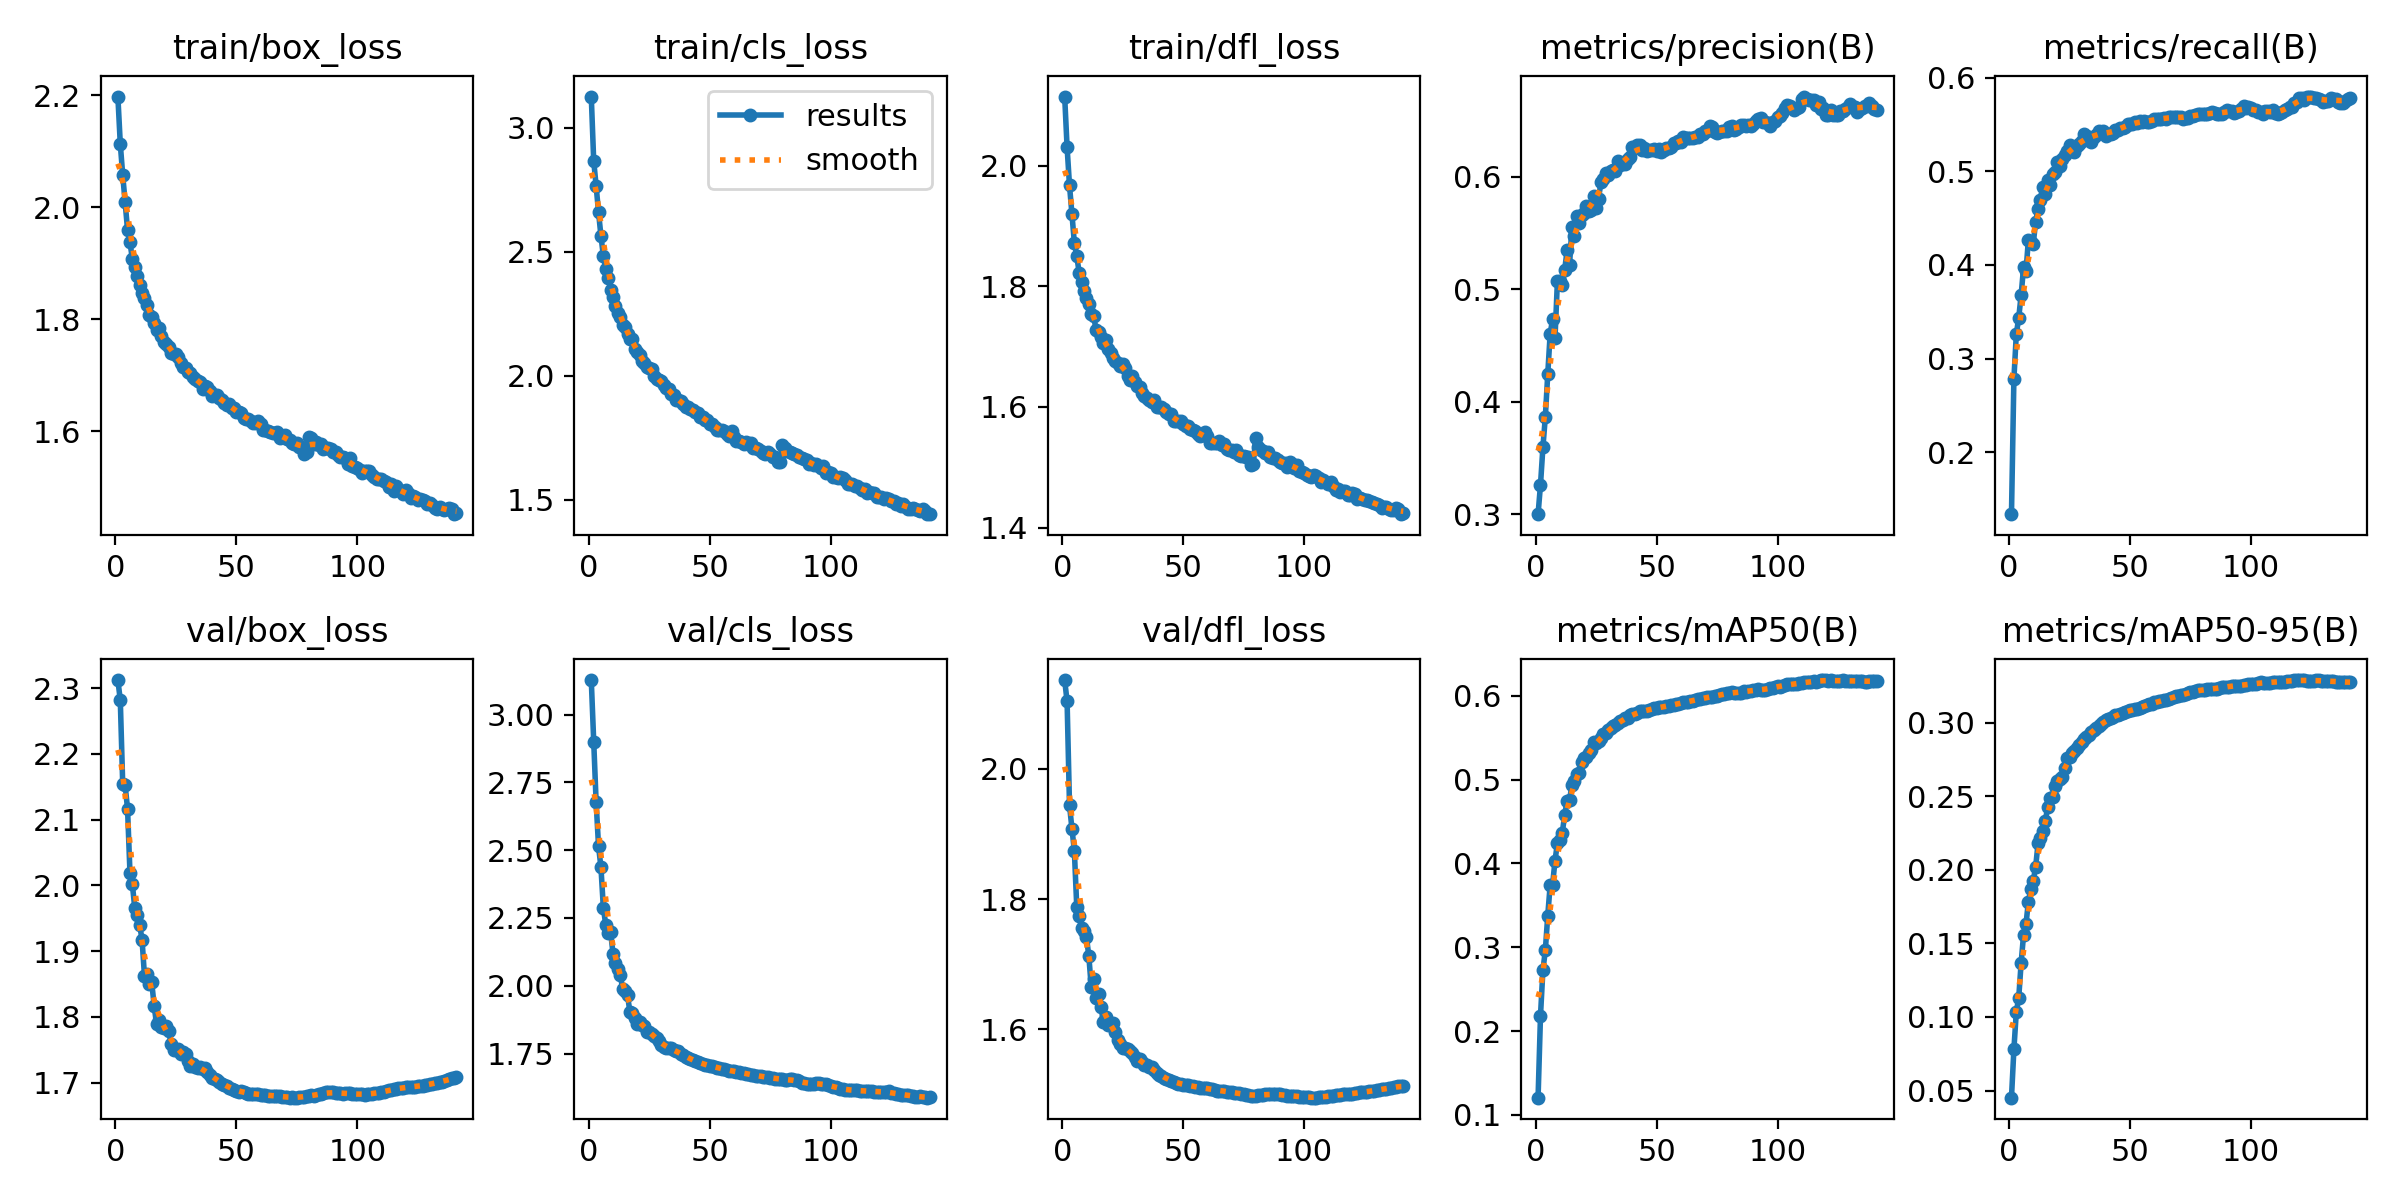

The file beside this chart, header and first rows:
epoch, time, train/box_loss, train/cls_loss, train/dfl_loss, metrics/precision(B), metrics/recall(B), metrics/mAP50(B), metrics/mAP50-95(B), val/box_loss, val/cls_loss, val/dfl_loss, lr/pg0, lr/pg1, lr/pg2
1, 518.6, 2.198, 3.127, 2.114, 0.3, 0.134, 0.1205, 0.04516, 2.312, 3.128, 2.137, 0.06702, 0.0003331, 0.0003331
2, 1023, 2.113, 2.868, 2.03, 0.3261, 0.2783, 0.2183, 0.07802, 2.282, 2.898, 2.104, 0.03402, 0.0006664, 0.0006664
3, 1524, 2.058, 2.767, 1.967, 0.3594, 0.3261, 0.2726, 0.1035, 2.154, 2.679, 1.944, 0.001019, 0.0009996, 0.0009996
4, 2022, 2.01, 2.661, 1.92, 0.3864, 0.3437, 0.2962, 0.113, 2.152, 2.515, 1.908, 0.0009994, 0.0009994, 0.0009994
5, 2531, 1.96, 2.565, 1.872, 0.4244, 0.368, 0.3376, 0.1369, 2.116, 2.437, 1.874, 0.000999, 0.000999, 0.000999
6, 3029, 1.938, 2.484, 1.85, 0.4604, 0.3976, 0.3741, 0.1559, 2.019, 2.286, 1.788, 0.0009985, 0.0009985, 0.0009985
7, 3528, 1.908, 2.43, 1.822, 0.4733, 0.3931, 0.3742, 0.1631, 2.001, 2.225, 1.774, 0.0009978, 0.0009978, 0.0009978
8, 4026, 1.894, 2.395, 1.808, 0.4567, 0.4271, 0.4034, 0.1785, 1.965, 2.196, 1.755, 0.000997, 0.000997, 0.000997
9, 4525, 1.877, 2.348, 1.793, 0.5074, 0.4241, 0.4242, 0.1869, 1.955, 2.197, 1.751, 0.0009961, 0.0009961, 0.0009961
10, 5034, 1.862, 2.32, 1.78, 0.5076, 0.4228, 0.4278, 0.1925, 1.94, 2.118, 1.742, 0.000995, 0.000995, 0.000995
11, 5533, 1.847, 2.282, 1.771, 0.5041, 0.4458, 0.4363, 0.2021, 1.917, 2.082, 1.712, 0.0009938, 0.0009938, 0.0009938
12, 6033, 1.838, 2.255, 1.754, 0.5172, 0.4601, 0.4578, 0.2182, 1.862, 2.061, 1.664, 0.0009926, 0.0009926, 0.0009926
13, 6533, 1.826, 2.24, 1.751, 0.5348, 0.4697, 0.4748, 0.2217, 1.865, 2.04, 1.677, 0.0009911, 0.0009911, 0.0009911
14, 7034, 1.807, 2.207, 1.727, 0.5213, 0.4832, 0.4757, 0.2266, 1.851, 1.987, 1.648, 0.0009896, 0.0009896, 0.0009896
15, 7547, 1.805, 2.197, 1.724, 0.5557, 0.4754, 0.4931, 0.2332, 1.853, 1.981, 1.655, 0.000988, 0.000988, 0.000988
16, 8049, 1.793, 2.17, 1.715, 0.5476, 0.4903, 0.4982, 0.2431, 1.817, 1.965, 1.635, 0.0009862, 0.0009862, 0.0009862
17, 8552, 1.781, 2.151, 1.707, 0.5656, 0.4851, 0.5062, 0.2487, 1.789, 1.902, 1.612, 0.0009843, 0.0009843, 0.0009843
18, 9057, 1.785, 2.147, 1.711, 0.559, 0.4969, 0.5072, 0.2497, 1.796, 1.899, 1.619, 0.0009823, 0.0009823, 0.0009823
19, 9560, 1.77, 2.111, 1.696, 0.5664, 0.4994, 0.5205, 0.2572, 1.785, 1.881, 1.607, 0.0009801, 0.0009801, 0.0009801
20, 10074, 1.76, 2.096, 1.69, 0.5678, 0.51, 0.5262, 0.2606, 1.783, 1.857, 1.607, 0.0009779, 0.0009779, 0.0009779
21, 10576, 1.756, 2.083, 1.681, 0.5736, 0.5059, 0.527, 0.2617, 1.786, 1.868, 1.61, 0.0009755, 0.0009755, 0.0009755
22, 11081, 1.75, 2.06, 1.677, 0.5693, 0.513, 0.5321, 0.2634, 1.779, 1.857, 1.596, 0.000973, 0.000973, 0.000973
23, 11585, 1.741, 2.054, 1.673, 0.5704, 0.5175, 0.5352, 0.2695, 1.759, 1.851, 1.583, 0.0009704, 0.0009704, 0.0009704
24, 12088, 1.738, 2.036, 1.668, 0.5833, 0.5218, 0.5446, 0.2758, 1.75, 1.831, 1.578, 0.0009677, 0.0009677, 0.0009677
25, 12600, 1.738, 2.034, 1.67, 0.5718, 0.5282, 0.5435, 0.2767, 1.749, 1.829, 1.572, 0.0009649, 0.0009649, 0.0009649
26, 13103, 1.733, 2.027, 1.665, 0.5804, 0.5231, 0.5456, 0.2796, 1.751, 1.823, 1.571, 0.0009619, 0.0009619, 0.0009619
27, 13607, 1.722, 2.001, 1.651, 0.5956, 0.5205, 0.5489, 0.2808, 1.744, 1.816, 1.569, 0.0009589, 0.0009589, 0.0009589
28, 14110, 1.714, 1.987, 1.645, 0.598, 0.5273, 0.554, 0.2827, 1.747, 1.807, 1.566, 0.0009557, 0.0009557, 0.0009557
29, 14613, 1.712, 1.983, 1.651, 0.6036, 0.5295, 0.5561, 0.2851, 1.744, 1.795, 1.563, 0.0009524, 0.0009524, 0.0009524
30, 15126, 1.707, 1.978, 1.641, 0.6014, 0.5327, 0.5585, 0.287, 1.733, 1.781, 1.557, 0.000949, 0.000949, 0.000949
31, 15629, 1.704, 1.965, 1.635, 0.6052, 0.5403, 0.5616, 0.2892, 1.725, 1.772, 1.551, 0.0009455, 0.0009455, 0.0009455
32, 16135, 1.697, 1.953, 1.634, 0.6061, 0.5374, 0.5644, 0.2904, 1.729, 1.771, 1.554, 0.0009419, 0.0009419, 0.0009419
33, 16639, 1.693, 1.947, 1.624, 0.6053, 0.5361, 0.5648, 0.2919, 1.725, 1.771, 1.55, 0.0009382, 0.0009382, 0.0009382
34, 17143, 1.69, 1.927, 1.618, 0.6141, 0.5316, 0.5672, 0.2935, 1.722, 1.769, 1.546, 0.0009343, 0.0009343, 0.0009343
35, 17658, 1.688, 1.923, 1.615, 0.6102, 0.5363, 0.5694, 0.2948, 1.724, 1.764, 1.545, 0.0009304, 0.0009304, 0.0009304
36, 18163, 1.675, 1.903, 1.612, 0.6122, 0.539, 0.5716, 0.2965, 1.721, 1.76, 1.542, 0.0009263, 0.0009263, 0.0009263
37, 18670, 1.682, 1.904, 1.608, 0.6115, 0.5431, 0.5729, 0.2976, 1.723, 1.759, 1.542, 0.0009222, 0.0009222, 0.0009222
38, 19172, 1.679, 1.897, 1.611, 0.6157, 0.5425, 0.5739, 0.2992, 1.717, 1.75, 1.537, 0.0009179, 0.0009179, 0.0009179
39, 19674, 1.673, 1.886, 1.601, 0.6178, 0.5435, 0.5764, 0.3005, 1.712, 1.744, 1.533, 0.0009135, 0.0009135, 0.0009135
40, 20186, 1.663, 1.873, 1.599, 0.6265, 0.5379, 0.5777, 0.3018, 1.708, 1.738, 1.53, 0.0009091, 0.0009091, 0.0009091
41, 20690, 1.666, 1.874, 1.599, 0.6256, 0.5396, 0.5784, 0.3023, 1.706, 1.733, 1.528, 0.0009045, 0.0009045, 0.0009045
42, 21194, 1.666, 1.865, 1.597, 0.6281, 0.5395, 0.5799, 0.3032, 1.703, 1.729, 1.526, 0.0008999, 0.0008999, 0.0008999
43, 21696, 1.659, 1.861, 1.592, 0.6284, 0.5413, 0.5812, 0.304, 1.701, 1.726, 1.524, 0.0008951, 0.0008951, 0.0008951
44, 22199, 1.657, 1.853, 1.588, 0.6238, 0.5442, 0.5817, 0.305, 1.699, 1.721, 1.522, 0.0008902, 0.0008902, 0.0008902
45, 22710, 1.651, 1.849, 1.589, 0.6253, 0.5443, 0.5821, 0.3055, 1.697, 1.718, 1.521, 0.0008853, 0.0008853, 0.0008853
46, 23215, 1.647, 1.837, 1.577, 0.6228, 0.5463, 0.5822, 0.3061, 1.695, 1.714, 1.519, 0.0008802, 0.0008802, 0.0008802
47, 23718, 1.648, 1.835, 1.576, 0.6237, 0.5465, 0.5835, 0.3069, 1.692, 1.712, 1.518, 0.0008751, 0.0008751, 0.0008751
48, 24222, 1.642, 1.821, 1.576, 0.6239, 0.5478, 0.5841, 0.3075, 1.69, 1.709, 1.517, 0.0008698, 0.0008698, 0.0008698
49, 24728, 1.642, 1.823, 1.577, 0.6248, 0.5503, 0.5848, 0.3079, 1.689, 1.707, 1.516, 0.0008645, 0.0008645, 0.0008645
50, 25242, 1.634, 1.807, 1.571, 0.623, 0.5501, 0.5851, 0.3086, 1.688, 1.705, 1.515, 0.0008591, 0.0008591, 0.0008591
51, 25746, 1.635, 1.806, 1.568, 0.6248, 0.5501, 0.586, 0.3086, 1.687, 1.703, 1.514, 0.0008536, 0.0008536, 0.0008536
52, 26252, 1.632, 1.793, 1.568, 0.6222, 0.5529, 0.5868, 0.309, 1.687, 1.701, 1.514, 0.000848, 0.000848, 0.000848
53, 26756, 1.623, 1.782, 1.563, 0.6234, 0.552, 0.5865, 0.3094, 1.685, 1.699, 1.514, 0.0008423, 0.0008423, 0.0008423
54, 27261, 1.622, 1.783, 1.562, 0.626, 0.5537, 0.5873, 0.3102, 1.684, 1.696, 1.513, 0.0008365, 0.0008365, 0.0008365
55, 27776, 1.622, 1.783, 1.561, 0.6259, 0.5525, 0.5875, 0.3108, 1.683, 1.695, 1.512, 0.0008307, 0.0008307, 0.0008307
56, 28283, 1.618, 1.779, 1.555, 0.6268, 0.5535, 0.5886, 0.3115, 1.683, 1.692, 1.511, 0.0008247, 0.0008247, 0.0008247
57, 28789, 1.614, 1.766, 1.552, 0.6297, 0.553, 0.5891, 0.3119, 1.683, 1.69, 1.51, 0.0008187, 0.0008187, 0.0008187
58, 29296, 1.615, 1.759, 1.554, 0.6304, 0.5526, 0.5897, 0.3125, 1.683, 1.687, 1.51, 0.0008126, 0.0008126, 0.0008126
59, 29802, 1.618, 1.777, 1.558, 0.6319, 0.5541, 0.5906, 0.3128, 1.682, 1.686, 1.509, 0.0008065, 0.0008065, 0.0008065
60, 30316, 1.613, 1.755, 1.551, 0.631, 0.5562, 0.5915, 0.3139, 1.682, 1.685, 1.509, 0.0008002, 0.0008002, 0.0008002
... 81 more rows
